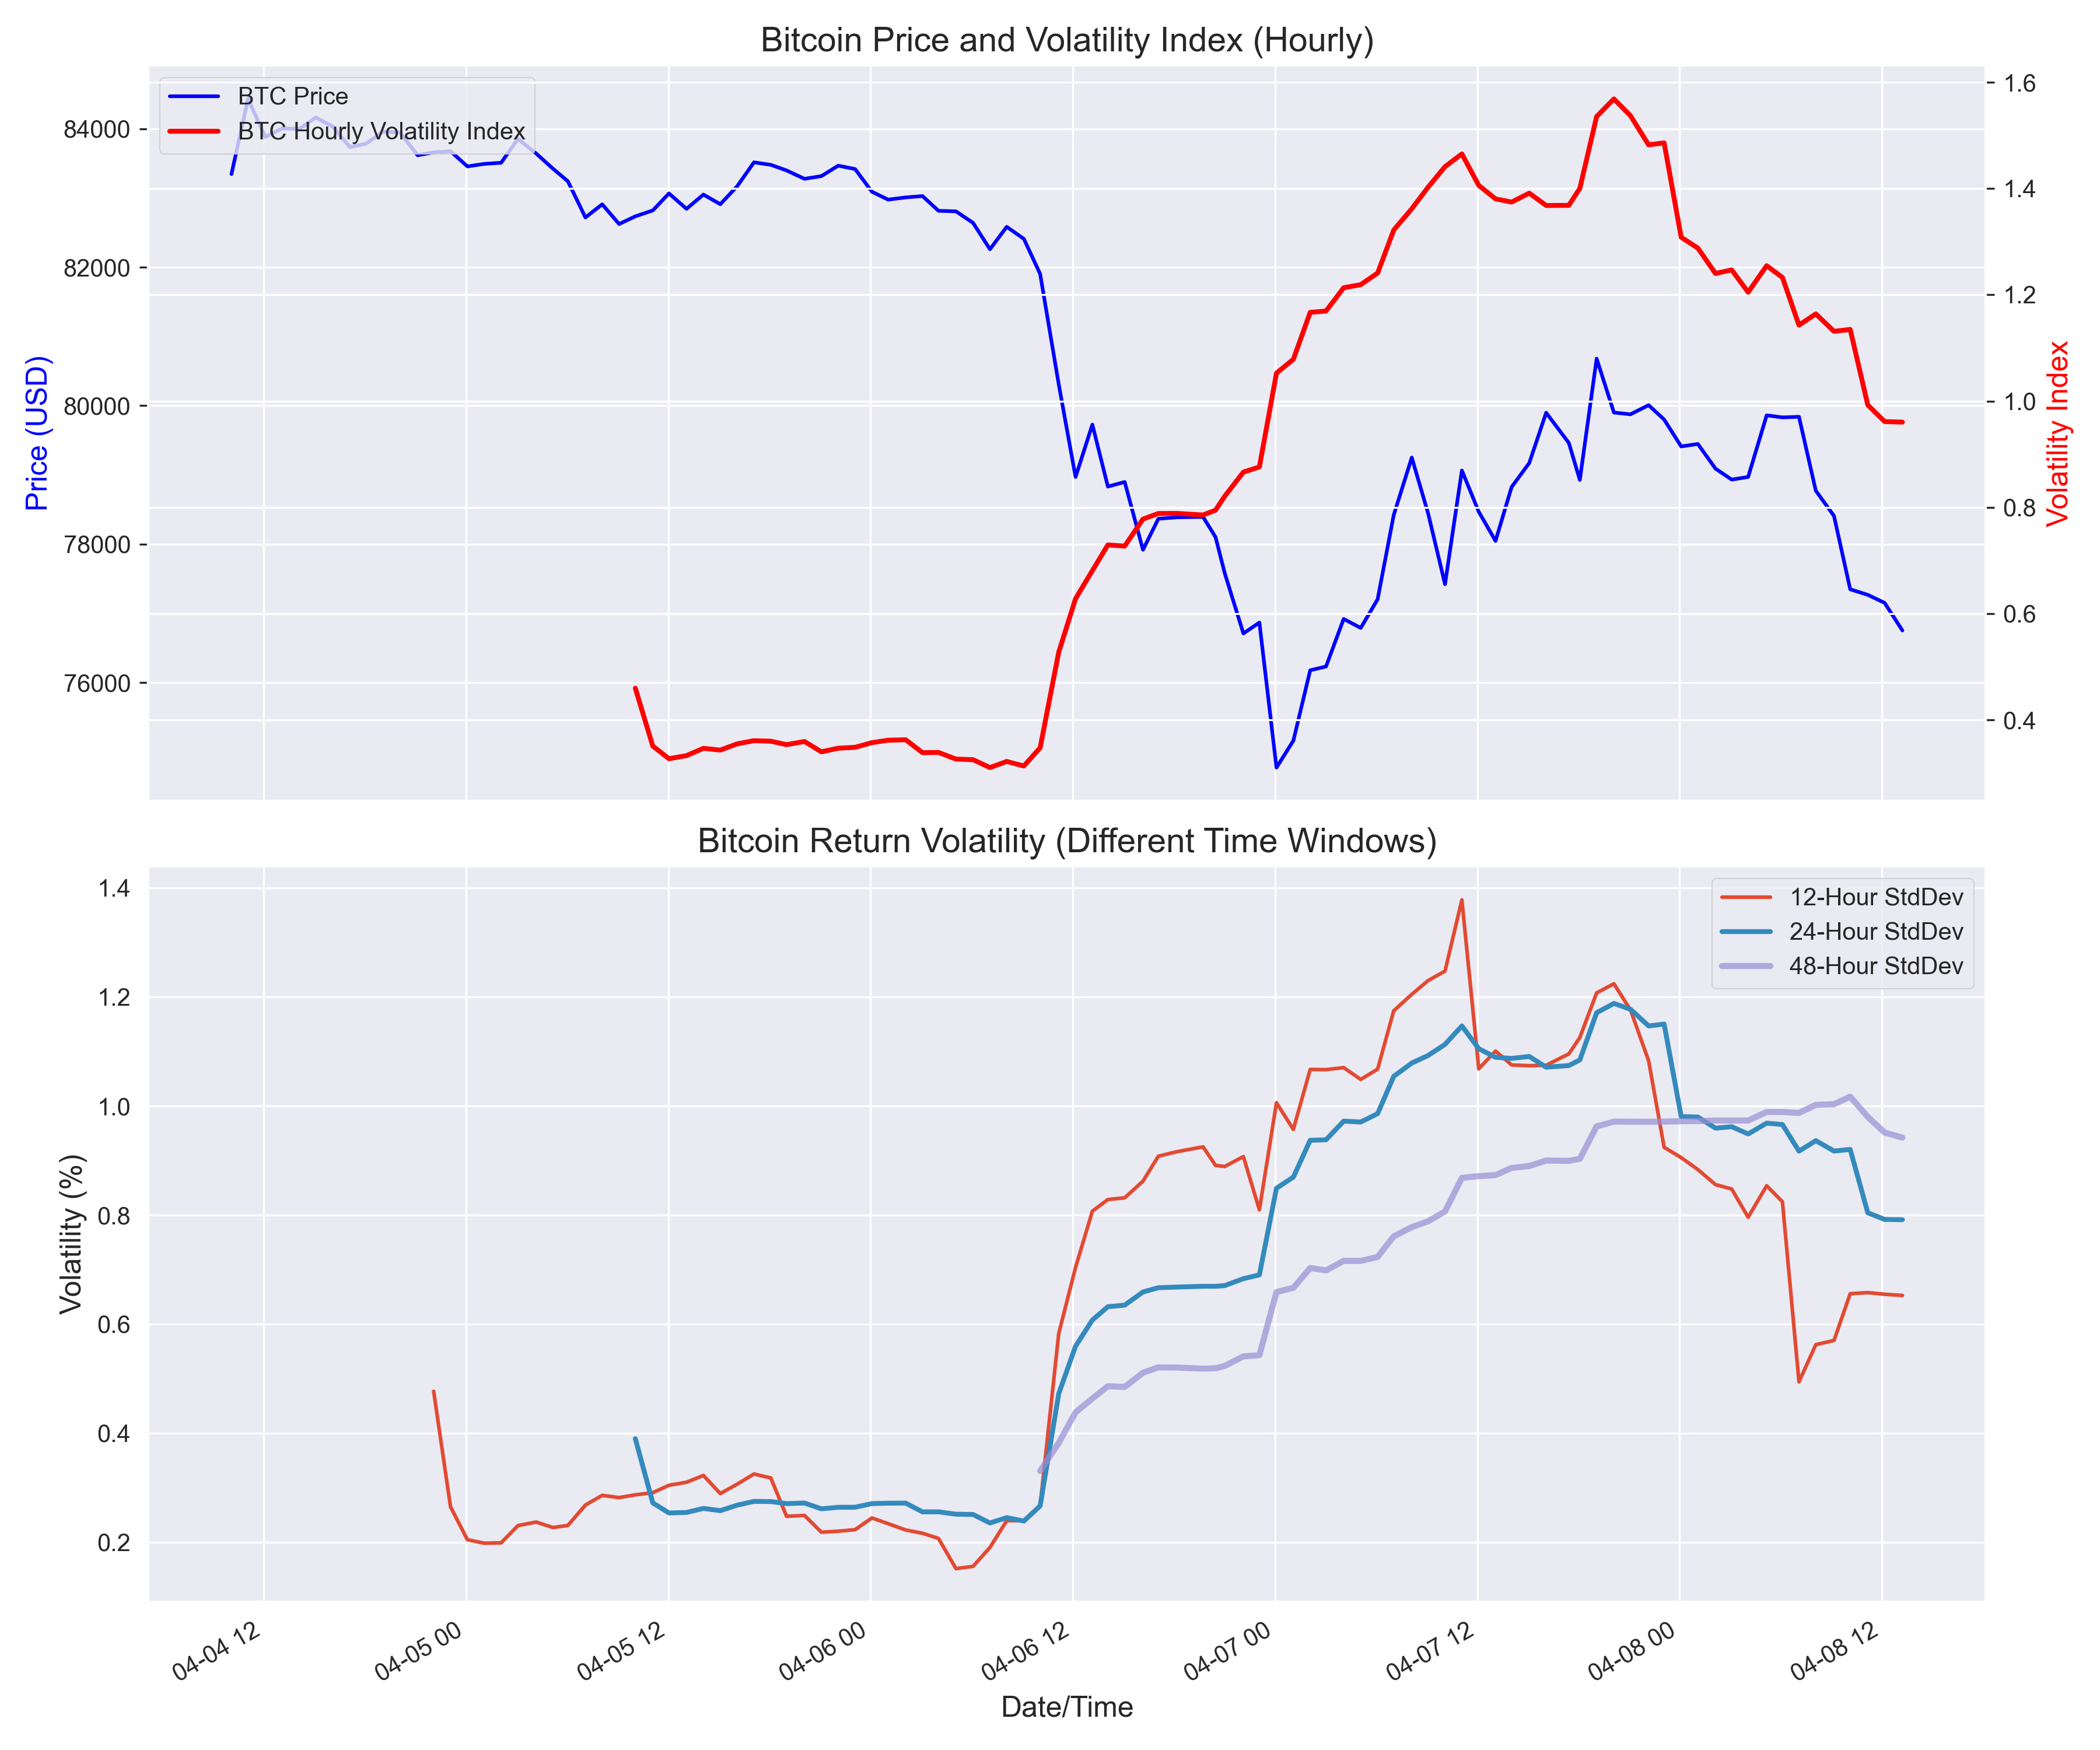

The file beside this chart, header and first rows:
timestamp, price, percent_change_24h, volatility, log_return, volatility_12h, volatility_24h, volatility_48h, avg_abs_change_12h, avg_abs_change_24h, btc_volatility_index_hourly
2025-04-04 10:04:54, 83345, 0.56, 0.56, , , , , , , 
2025-04-04 11:03:53, 84430, 1.3, 1.3, 0.01294, , , , , , 
2025-04-04 12:04:58, 83882, -0.65, 0.65, -0.00652, , , , , , 
2025-04-04 13:04:40, 84003, 0.14, 0.14, 0.001448, , , , , , 
2025-04-04 14:07:01, 83998, -0.01, 0.01, -6.197951332650795e-05, , , , , , 
2025-04-04 15:04:52, 84162, 0.2, 0.2, 0.001956, , , , , , 
2025-04-04 16:04:43, 84033, -0.15, 0.15, -0.00154, , , , , , 
2025-04-04 17:06:50, 83734, -0.36, 0.36, -0.003567, , , , , , 
2025-04-04 18:04:30, 83785, 0.06, 0.06, 0.0006093, , , , , , 
2025-04-04 19:04:50, 83959, 0.21, 0.21, 0.002076, , , , , , 
2025-04-04 20:04:35, 83945, -0.02, 0.02, -0.0001664, , , , , , 
2025-04-04 21:07:37, 83617, -0.39, 0.39, -0.003915, , , , 0.3375, , 
2025-04-04 22:04:42, 83659, 0.05, 0.05, 0.0005027, 0.4767, , , 0.295, , 
2025-04-04 23:04:43, 83674, 0.02, 0.02, 0.0001843, 0.2648, , , 0.1883, , 
2025-04-05 00:04:46, 83456, -0.26, 0.26, -0.002616, 0.2046, , , 0.1558, , 
2025-04-05 01:04:41, 83492, 0.04, 0.04, 0.000433, 0.1981, , , 0.1475, , 
2025-04-05 02:04:49, 83508, 0.02, 0.02, 0.0001982, 0.1988, , , 0.1483, , 
2025-04-05 03:04:55, 83854, 0.41, 0.41, 0.004128, 0.2304, , , 0.1658, , 
2025-04-05 04:09:36, 83642, -0.25, 0.25, -0.002527, 0.2369, , , 0.1742, , 
2025-04-05 05:09:25, 83422, -0.26, 0.26, -0.002629, 0.2268, , , 0.1658, , 
2025-04-05 06:02:26, 83241, -0.22, 0.22, -0.002173, 0.2307, , , 0.1792, , 
2025-04-05 07:04:54, 82718, -0.63, 0.63, -0.006306, 0.2681, , , 0.2142, , 
2025-04-05 08:04:41, 82908, 0.23, 0.23, 0.002293, 0.2859, , , 0.2317, , 
2025-04-05 09:04:48, 82624, -0.34, 0.34, -0.003436, 0.2818, , , 0.2275, 0.2825, 
2025-04-05 10:02:29, 82734, 0.13, 0.13, 0.001336, 0.2868, 0.3899, , 0.2342, 0.2646, 0.4595
2025-04-05 11:04:45, 82820, 0.1, 0.1, 0.001034, 0.2908, 0.272, , 0.2408, 0.2146, 0.3506
2025-04-05 12:02:14, 83065, 0.3, 0.3, 0.00296, 0.3044, 0.2536, , 0.2442, 0.2, 0.3268
2025-04-05 13:04:46, 82843, -0.27, 0.27, -0.002683, 0.3099, 0.2545, , 0.2633, 0.2054, 0.3327
2025-04-05 14:04:56, 83049, 0.25, 0.25, 0.002486, 0.3224, 0.2619, , 0.2825, 0.2154, 0.3464
2025-04-05 15:04:59, 82910, -0.17, 0.17, -0.001678, 0.2891, 0.2578, , 0.2625, 0.2142, 0.343
2025-04-05 16:04:48, 83168, 0.31, 0.31, 0.003106, 0.3063, 0.2678, , 0.2675, 0.2208, 0.3548
2025-04-05 17:04:52, 83514, 0.42, 0.42, 0.004161, 0.325, 0.2749, , 0.2808, 0.2233, 0.3608
2025-04-05 18:04:52, 83478, -0.04, 0.04, -0.0004309, 0.3178, 0.2745, , 0.2658, 0.2225, 0.3598
2025-04-05 19:00:54, 83397, -0.1, 0.1, -0.0009739, 0.2475, 0.2708, , 0.2217, 0.2179, 0.3533
2025-04-05 20:04:43, 83276, -0.15, 0.15, -0.001452, 0.249, 0.2718, , 0.215, 0.2233, 0.3592
2025-04-05 21:04:48, 83315, 0.05, 0.05, 0.0004703, 0.2183, 0.2612, , 0.1908, 0.2092, 0.3398
2025-04-05 22:04:45, 83466, 0.18, 0.18, 0.001808, 0.22, 0.264, , 0.195, 0.2146, 0.3466
2025-04-05 23:04:53, 83417, -0.06, 0.06, -0.0005821, 0.2229, 0.2641, , 0.1917, 0.2163, 0.3483
2025-04-06 00:04:52, 83089, -0.39, 0.39, -0.00394, 0.2445, 0.2708, , 0.1992, 0.2217, 0.3571
2025-04-06 01:02:20, 82976, -0.14, 0.14, -0.001369, 0.234, 0.2715, , 0.1883, 0.2258, 0.3616
2025-04-06 02:04:53, 83008, 0.04, 0.04, 0.0003817, 0.2223, 0.2717, , 0.1708, 0.2267, 0.3625
2025-04-06 03:04:52, 83027, 0.02, 0.02, 0.000237, 0.2163, 0.2555, , 0.1583, 0.2104, 0.3382
2025-04-06 04:01:41, 82814, -0.26, 0.26, -0.002567, 0.2068, 0.2557, , 0.1542, 0.2108, 0.3387
2025-04-06 05:03:54, 82807, -0.01, 0.01, -9.322565344374359e-05, 0.1514, 0.2513, , 0.12, 0.2004, 0.3261
2025-04-06 06:04:42, 82641, -0.2, 0.2, -0.002007, 0.1556, 0.2508, , 0.1333, 0.1996, 0.325
2025-04-06 07:04:54, 82259, -0.46, 0.46, -0.004625, 0.1903, 0.2352, , 0.1633, 0.1925, 0.3101
2025-04-06 08:04:39, 82583, 0.39, 0.39, 0.00393, 0.2394, 0.245, , 0.1833, 0.1992, 0.3217
2025-04-06 09:05:36, 82409, -0.21, 0.21, -0.002105, 0.2396, 0.2387, , 0.1967, 0.1938, 0.3131
2025-04-06 10:03:35, 81902, -0.62, 0.62, -0.006176, 0.2666, 0.2666, 0.3305, 0.2333, 0.2142, 0.3474
2025-04-06 11:09:47, 80308, -1.95, 1.95, -0.01965, 0.5828, 0.4724, 0.3821, 0.3908, 0.2913, 0.5275
2025-04-06 12:09:38, 78970, -1.67, 1.67, -0.0168, 0.704, 0.5595, 0.4382, 0.4975, 0.3483, 0.6281
2025-04-06 13:09:29, 79727, 0.96, 0.96, 0.00954, 0.8073, 0.6076, 0.4637, 0.5658, 0.3771, 0.6809
2025-04-06 14:04:43, 78832, -1.12, 1.12, -0.01129, 0.8286, 0.6319, 0.4862, 0.6558, 0.4133, 0.7293
2025-04-06 15:04:34, 78898, 0.08, 0.08, 0.0008439, 0.8318, 0.6349, 0.4848, 0.6608, 0.4096, 0.727
2025-04-06 16:09:37, 77919, -1.24, 1.24, -0.01249, 0.8623, 0.659, 0.5108, 0.7425, 0.4483, 0.7778
2025-04-06 17:04:25, 78367, 0.58, 0.58, 0.005734, 0.9081, 0.6669, 0.5207, 0.79, 0.455, 0.7884
2025-04-06 18:09:36, 78388, 0.03, 0.03, 0.0002661, 0.9163, 0.668, 0.5204, 0.7758, 0.4546, 0.7886
2025-04-06 19:43:31, 78394, 0.01, 0.01, 7.541027187887443e-05, 0.9253, 0.6695, 0.5184, 0.7383, 0.4508, 0.7856
2025-04-06 20:27:53, 78102, -0.37, 0.37, -0.003726, 0.8913, 0.6694, 0.5191, 0.7367, 0.46, 0.7947
2025-04-06 21:00:32, 77583, -0.66, 0.66, -0.006667, 0.8892, 0.6707, 0.5233, 0.7742, 0.4854, 0.8208
... 40 more rows
